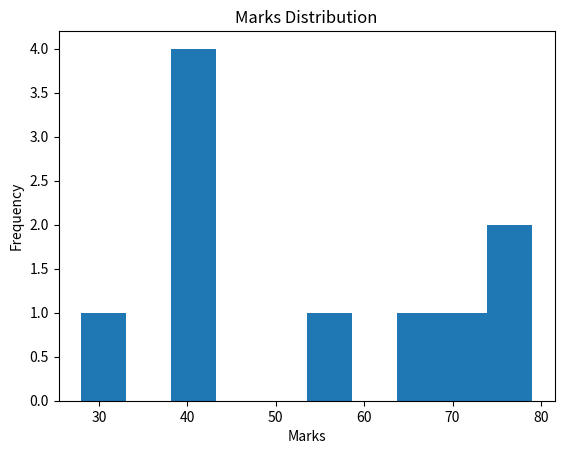

The matplotlib source for this figure:
import random
import math
import numpy as np
import pandas as pd
import matplotlib.pyplot as plt
def generate_data(num_students):
    data = []
    for i in range(1, num_students + 1):
        marks = random.randint(0, 100)
        attendance = random.randint(0, 100)
        assignment = random.randint(0, 50)
        performance_index = (marks * 0.6 + assignment * 0.4) * math.log(attendance + 1)
        student = (i, marks, attendance, assignment, performance_index)
        data.append(student)
    return data
def classify_students(data):
    categories = {
        "At Risk": [],
        "Average": [],
        "Good": [],
        "Top Performer": []
    }
    for student in data:
        sid, marks, attendance, assignment, _ = student
        if marks < 40 or attendance < 50:
            categories["At Risk"].append(sid)
        elif 40 <= marks <= 70:
            categories["Average"].append(sid)
        elif 71 <= marks <= 90:
            categories["Good"].append(sid)
        elif marks > 90 and attendance > 80:
            categories["Top Performer"].append(sid)
    return categories
def analyze_data(df):
    marks_array = df['Marks'].values
    mean_marks = sum(marks_array) / len(marks_array)
    median_marks = np.median(marks_array)
    std_dev = np.std(marks_array)
    summary_tuple = (mean_marks, std_dev, max(marks_array))
    correlation = df['Marks'].corr(df['Attendance'])
    min_val = min(marks_array)
    max_val = max(marks_array)
    df['Normalized Marks'] = [(x - min_val) / (max_val - min_val) for x in marks_array]
    return mean_marks, median_marks, std_dev, summary_tuple, correlation
def system_insight(df, categories):
    std_dev = np.std(df['Marks'])
    attendance_risk = len([x for x in df['Attendance'] if x < 50])
    top_performers = len(categories["Top Performer"])
    if std_dev < 15 and top_performers >= 2:
        return "Stable Academic System"
    elif attendance_risk > 3:
        return "Critical Attention Required"
    else:
        return "Moderate Performance"
roll_number = 23
num_students = roll_number % 10
if num_students < 10:
    num_students = 10
data = generate_data(num_students)
df = pd.DataFrame(data, columns=[
    "Student_ID", "Marks", "Attendance", "Assignment", "Performance_Index"
])
categories = classify_students(data)
mean_marks, median_marks, std_dev, summary_tuple, correlation = analyze_data(df)
final_result = system_insight(df, categories)
print("\n--- Student Data ---")
print(df)
print("\n--- Categories ---")
print(categories)
print("\n--- Statistical Summary ---")
print(f"Mean: {mean_marks}")
print(f"Median: {median_marks}")
print(f"Standard Deviation: {std_dev}")
print(f"Correlation (Marks vs Attendance): {correlation}")
print("\n--- Tuple Output ---")
print(summary_tuple)
print("\n--- Final Insight ---")
print(final_result)
plt.hist(df['Marks'])
plt.title("Marks Distribution")
plt.xlabel("Marks")
plt.ylabel("Frequency")
plt.show()
